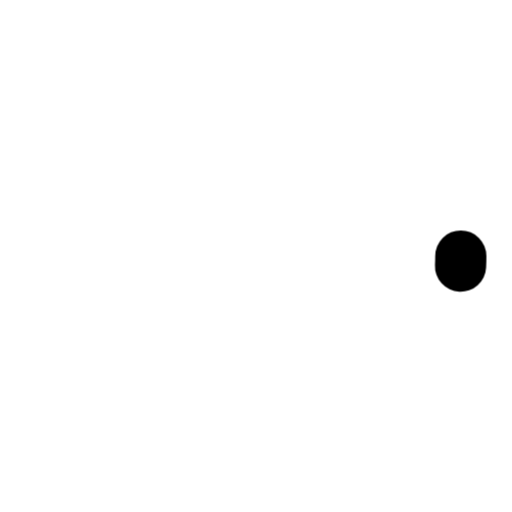
t = 0.00 s
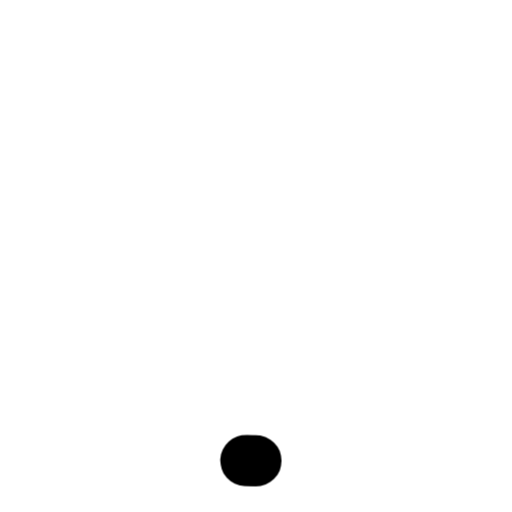
t = 0.25 s
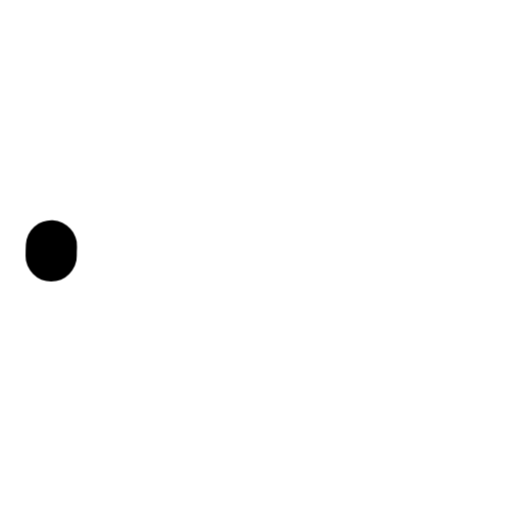
t = 0.50 s
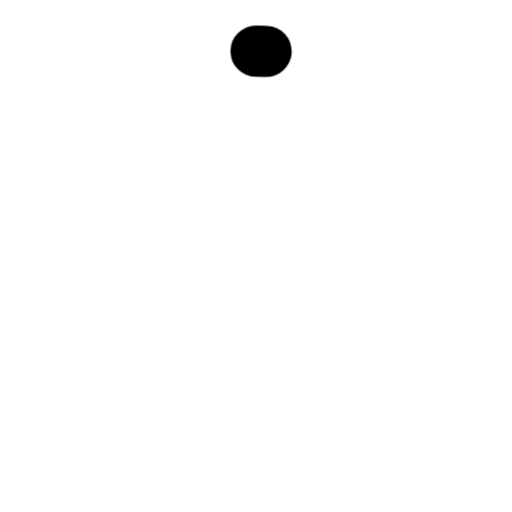
t = 0.75 s

The animated SVG that drew these frames (rendered in a browser with its animation timeline set to each time). Animation: 1 CSS @keyframes rule; one cycle of 1.00 s, repeats indefinitely.

<svg width="50" height="50" viewBox="0 0 50 50" xmlns="http://www.w3.org/2000/svg">
  <style>
    .spinner {
      transform-origin: center;
      animation: rotate 1s linear infinite;
    }
    @keyframes rotate {
      100% { transform: rotate(360deg); }
    }
  </style>
  <circle class="spinner" cx="25" cy="25" r="20" 
          stroke="currentColor" stroke-width="5" 
          stroke-linecap="round" fill="none"
          stroke-dasharray="1, 200" stroke-dashoffset="0"/>
</svg>
